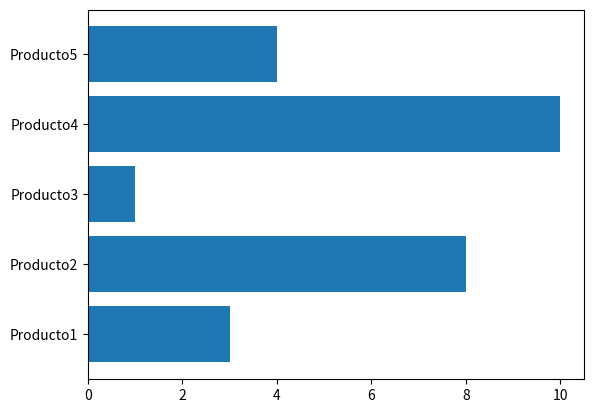

The script that saved this image:
import matplotlib.pyplot as plt
import numpy as np
import os

x = np.array(["Producto1", "Producto2", "Producto3", "Producto4", "Producto5"])
y = np.array([3, 8, 1, 10, 4])

os.system("cls")

# ----- Dibujando gráficos de barras ----------
#plt.bar(x,y)  # Verticales


plt.barh(x,y)  # Horizontales
#plt.bar(x,y, color="green", width=0.5)  # con color y grosor
plt.show()
















